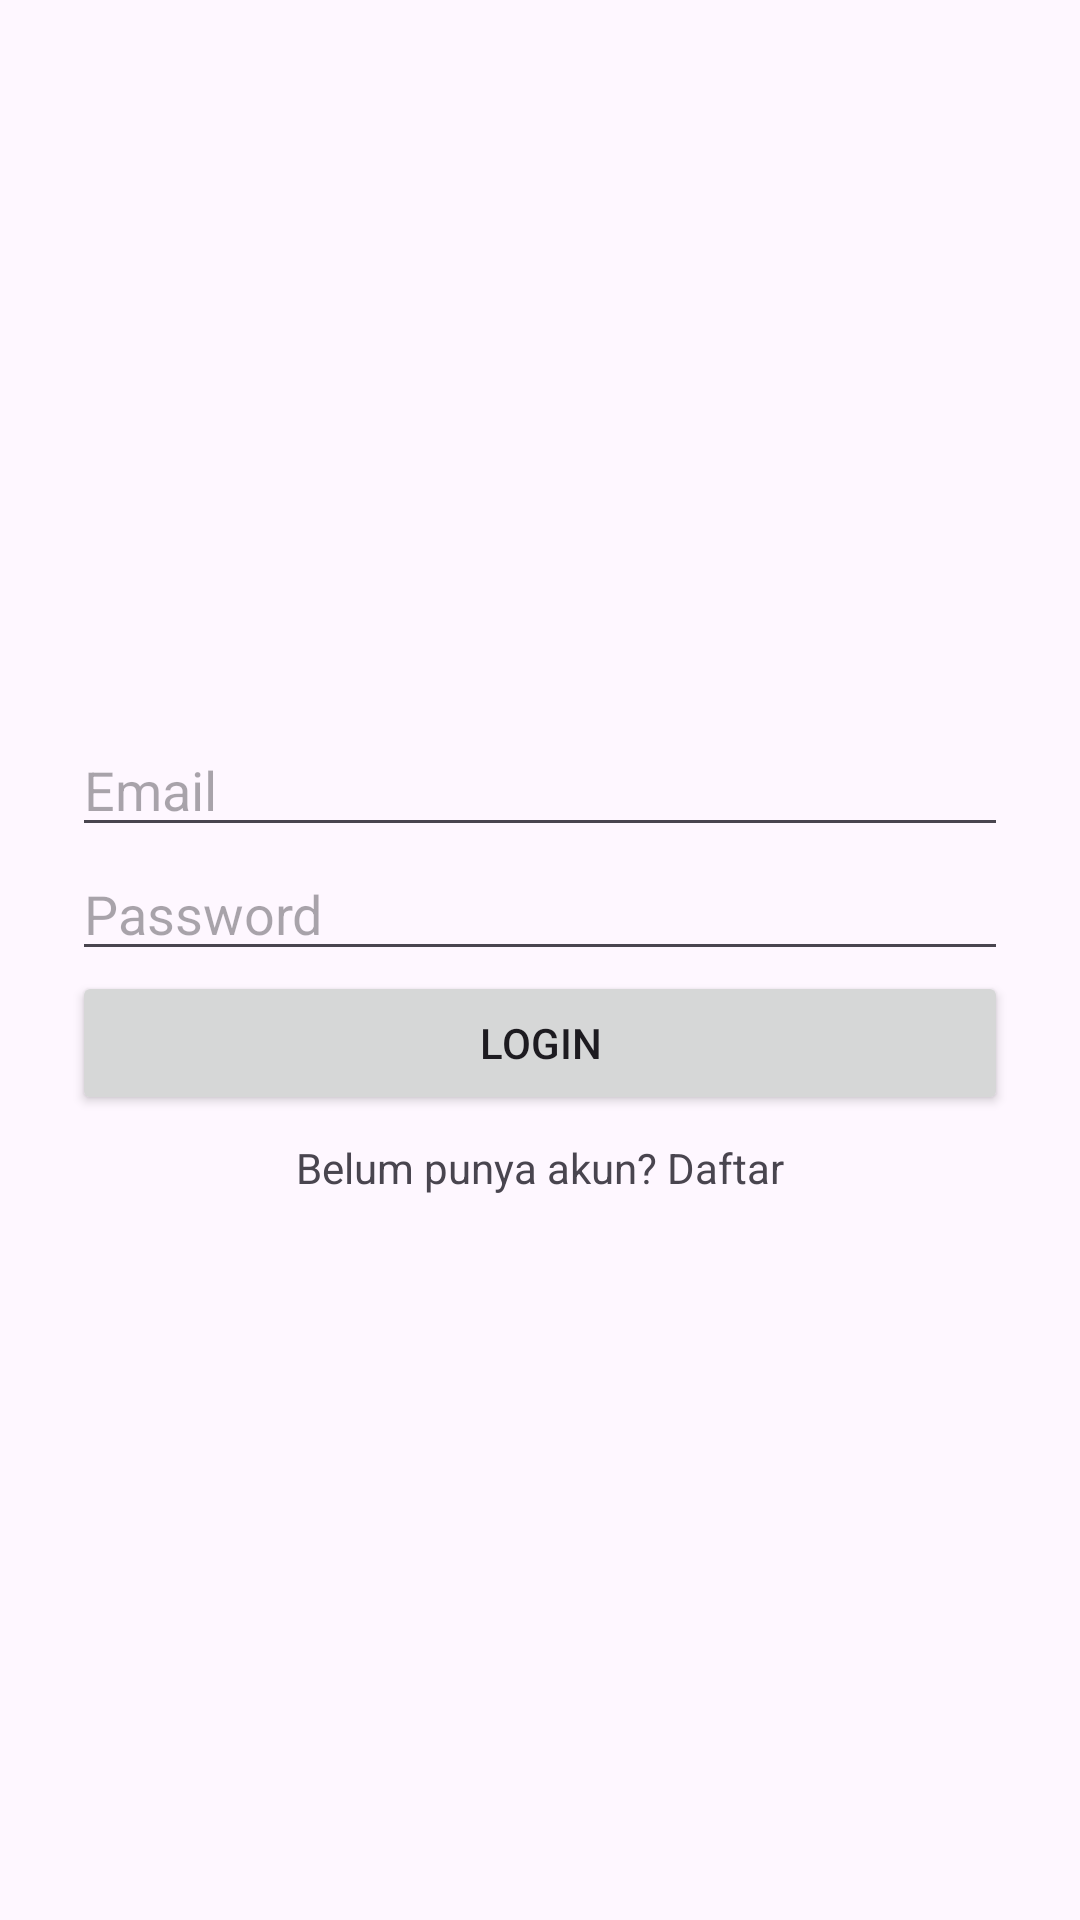

Reconstruct the res/layout file that produces this screen, plus the resources it refers to.
<!-- AndroidManifest.xml: application theme Theme.Latihan_asynchronous -->
<!-- res/layout/fragment_login.xml -->
<?xml version="1.0" encoding="utf-8"?>
<LinearLayout xmlns:android="http://schemas.android.com/apk/res/android"
    android:id="@+id/loginLayout"
    android:orientation="vertical"
    android:padding="24dp"
    android:gravity="center"
    android:layout_width="match_parent"
    android:layout_height="match_parent">

    <EditText
        android:id="@+id/emailInput"
        android:hint="Email"
        android:layout_width="match_parent"
        android:layout_height="wrap_content" />

    <EditText
        android:id="@+id/passwordInput"
        android:hint="Password"
        android:inputType="textPassword"
        android:layout_width="match_parent"
        android:layout_height="wrap_content" />

    <Button
        android:id="@+id/loginButton"
        android:text="Login"
        android:layout_width="match_parent"
        android:layout_height="wrap_content" />

    <TextView
        android:id="@+id/goToRegister"
        android:text="Belum punya akun? Daftar"
        android:layout_width="wrap_content"
        android:layout_height="wrap_content"
        android:paddingTop="8dp" />

    
    <ProgressBar
        android:id="@+id/progressBar"
        android:layout_width="wrap_content"
        android:layout_height="wrap_content"
        android:layout_marginTop="16dp"
        android:visibility="gone" />
</LinearLayout>
<!-- resources referenced by this layout -->
<resources>
  <style name="Theme.Latihan_asynchronous" parent="Base.Theme.Latihan_asynchronous" />
  <style name="Base.Theme.Latihan_asynchronous" parent="Theme.Material3.DayNight.NoActionBar">
          
          
      </style>
</resources>
